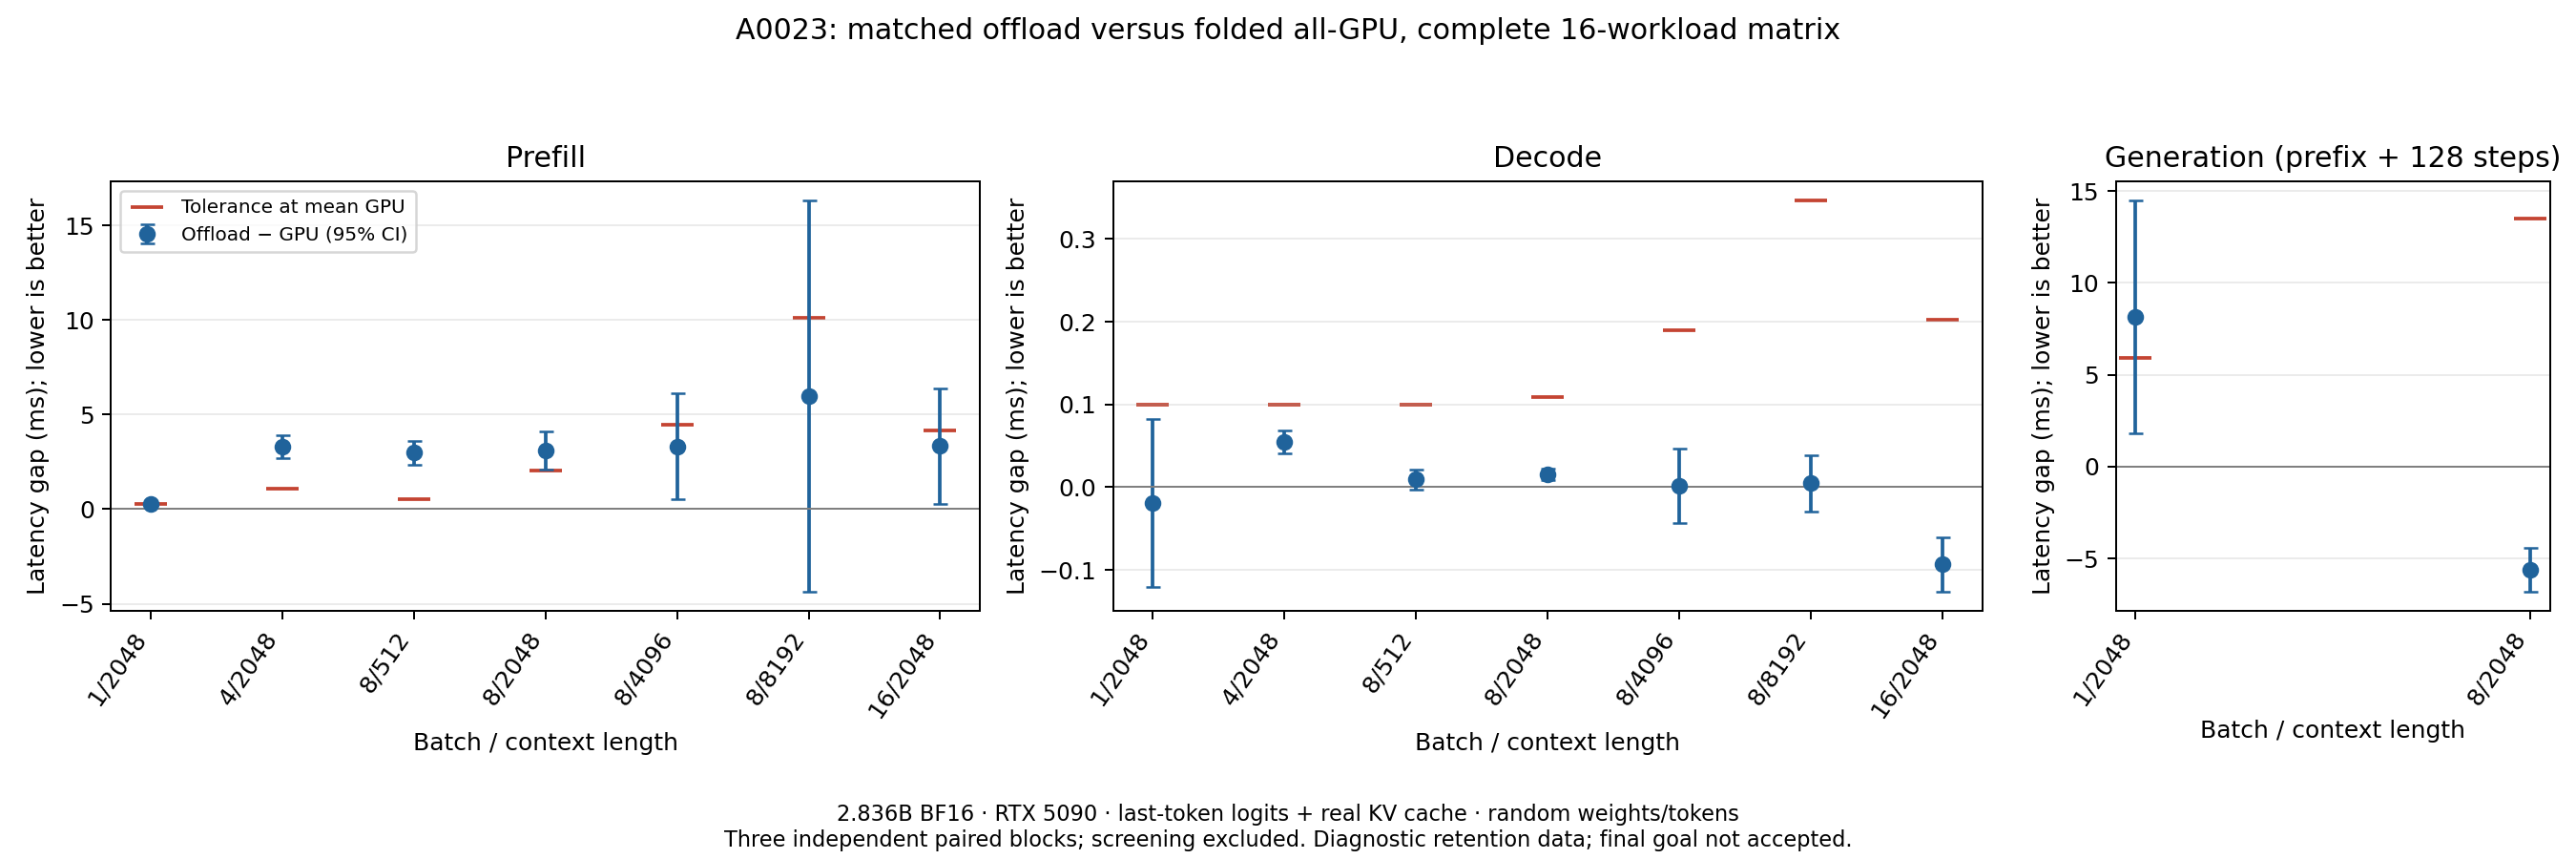

Data behind this chart, as committed beside it:
mode, batch, length, gpu_ms, offload_ms, gap_ms, gap_lower_95_ms, gap_upper_95_ms, relative_overhead, relative_overhead_lower_95, relative_overhead_upper_95, tolerance_at_mean_gpu_ms, residual_ms, residual_lower_95_ms, residual_upper_95_ms, residual_upper_simultaneous_95_ms, diagnostic_bound_within_target, independent_blocks, source_manifest
prefill, 1, 2048, 29.07, 29.34, 0.2703, 0.2304, 0.3102, 0.009298, 0.00791, 0.01069, 0.2907, -0.02041, -0.06083, 0.02, 0.09784, False, 3, /home/molly/workspace-memory-attn/memory…
prefill, 4, 2048, 106.2, 109.5, 3.298, 2.708, 3.888, 0.03105, 0.02582, 0.03628, 1.062, 2.236, 1.657, 2.814, 3.928, False, 3, /home/molly/workspace-memory-attn/memory…
prefill, 8, 512, 52.14, 55.11, 2.976, 2.361, 3.59, 0.05706, 0.04558, 0.06855, 0.5214, 2.454, 1.843, 3.066, 4.243, False, 3, /home/molly/workspace-memory-attn/memory…
prefill, 8, 2048, 206.6, 209.7, 3.088, 2.079, 4.096, 0.01495, 0.009998, 0.01989, 2.066, 1.021, 0.002973, 2.04, 4.001, False, 3, /home/molly/workspace-memory-attn/memory…
prefill, 8, 4096, 447.8, 451.1, 3.321, 0.5275, 6.114, 0.00742, 0.001145, 0.0137, 4.478, -1.157, -3.978, 1.664, 7.098, False, 3, /home/molly/workspace-memory-attn/memory…
prefill, 8, 8192, 1012, 1018, 5.985, -4.344, 16.31, 0.00592, -0.004305, 0.01615, 10.12, -4.134, -14.51, 6.246, 26.24, False, 3, /home/molly/workspace-memory-attn/memory…
prefill, 16, 2048, 418.4, 421.7, 3.339, 0.2834, 6.395, 0.007986, 0.0006414, 0.01533, 4.184, -0.8448, -3.927, 2.238, 8.174, False, 3, /home/molly/workspace-memory-attn/memory…
decode, 1, 2048, 4.623, 4.603, -0.01948, -0.1208, 0.08183, -0.004216, -0.02613, 0.0177, 0.1, -0.1195, -0.2208, -0.01817, 0.177, False, 3, /home/molly/workspace-memory-attn/memory…
decode, 4, 2048, 7.218, 7.273, 0.05485, 0.0414, 0.0683, 0.0076, 0.005726, 0.009474, 0.1, -0.04515, -0.0586, -0.0317, -0.005786, True, 3, /home/molly/workspace-memory-attn/memory…
decode, 8, 512, 5.607, 5.617, 0.009323, -0.002423, 0.02107, 0.001663, -0.0004342, 0.00376, 0.1, -0.09068, -0.1024, -0.07893, -0.05631, True, 3, /home/molly/workspace-memory-attn/memory…
decode, 8, 2048, 10.92, 10.94, 0.01526, 0.008375, 0.02215, 0.001397, 0.0007676, 0.002027, 0.1092, -0.09396, -0.1008, -0.08715, -0.07404, True, 3, /home/molly/workspace-memory-attn/memory…
decode, 8, 4096, 18.96, 18.96, 0.001938, -0.04286, 0.04673, 0.0001025, -0.00226, 0.002465, 0.1896, -0.1876, -0.2326, -0.1427, -0.0561, True, 3, /home/molly/workspace-memory-attn/memory…
decode, 8, 8192, 34.65, 34.65, 0.004636, -0.02894, 0.03821, 0.0001339, -0.0008353, 0.001103, 0.3465, -0.3419, -0.3758, -0.3079, -0.2426, True, 3, /home/molly/workspace-memory-attn/memory…
decode, 16, 2048, 20.25, 20.16, -0.09344, -0.1259, -0.06095, -0.004614, -0.006216, -0.003011, 0.2025, -0.296, -0.3285, -0.2634, -0.2007, True, 3, /home/molly/workspace-memory-attn/memory…
generation, 1, 2048, 592.9, 601, 8.154, 1.825, 14.48, 0.01377, 0.002815, 0.02473, 5.929, 2.225, -4.205, 8.656, 21.04, False, 3, /home/molly/workspace-memory-attn/memory…
generation, 8, 2048, 1350, 1345, -5.617, -6.796, -4.438, -0.00416, -0.005038, -0.003283, 13.5, -19.12, -20.28, -17.96, -15.71, True, 3, /home/molly/workspace-memory-attn/memory…
